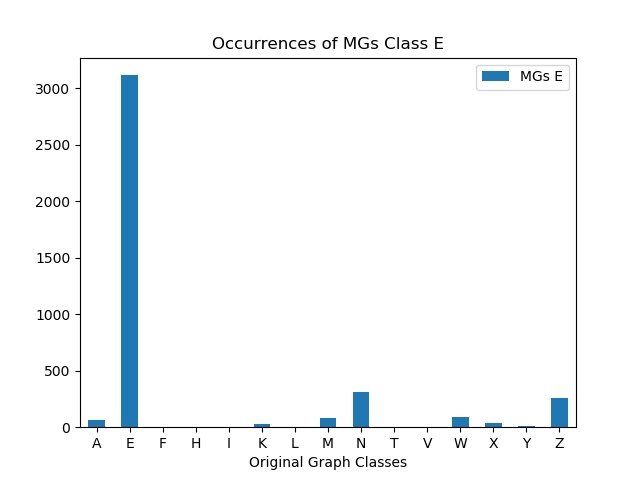

Values plotted in this chart, from the file beside it:
, MGs E
A, 67
E, 3114
F, 4
H, 5
I, 0
K, 30
L, 0
M, 85
N, 310
T, 0
V, 6
W, 86
X, 35
Y, 11
Z, 262
